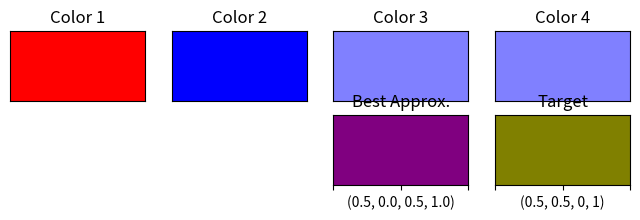

This figure's Python source:
import matplotlib.pyplot as plt

def mix_cmyk_colors(colors: list[tuple], proportions: list[float]) -> tuple[float, float, float, float]:
  """Mixes a list of CMYK colors together using the given proportions.

  Args:
    colors (list): A list of colors to mix together.
    proportions (list): A list of proportions for each color.

  Returns:
    tuple: A tuple of four floats representing the resulting color.
  """
  result_color = [0, 0, 0, 0]
  for i, color in enumerate(colors):
    for j in range(len(result_color)):
      result_color[j] += color[j] * proportions[i]
  return tuple(result_color)


def display_cmyk_colors(colors: list[tuple], result_color: tuple, target_color: tuple):
  """Displays a list of CMYK colors"""
  num_colors = len(colors)
  num_columns = min(num_colors, 4) # display up to 4 columns
  num_rows = (num_colors + num_columns - 1) // num_columns
  # Add an extra row to show the result and target colors
  _, axs = plt.subplots(num_rows + 1, num_columns, figsize=(2*num_columns, 2*num_rows))

  # Display each CMYK color as a rectangle on a subplot
  for i, color in enumerate(colors):
    row = i // num_columns
    col = i % num_columns
    # Hide the x and y axes
    axs[row, col].axes.get_xaxis().set_visible(False)
    axs[row, col].axes.get_yaxis().set_visible(False)
    # Add a rectangle to the subplot
    axs[row, col].add_patch(plt.Rectangle((0, 0), 1, 1, facecolor=color))
    axs[row, col].set_title("Color {}".format(i+1))

  # Hide any unused subplots
  for i in range(num_colors, num_rows*num_columns):
    axs.flat[i].set_visible(False)
  
  # Display the result and target colors in the middle of the last row
  result_col = num_columns // 2
  target_col = num_columns // 2 + 1
  for i in range(num_columns):
    # hide the numbers on the x axes
    axs[num_rows, i].tick_params(axis='x', labelbottom=False)
    # hide the y axes
    axs[num_rows, i].axes.get_yaxis().set_visible(False)
    if i == result_col:
      result_color_rect = plt.Rectangle((0, 0), 1, 1, facecolor=result_color)
      axs[num_rows, i].add_patch(result_color_rect)
      axs[num_rows, i].set_title("Best Approx.")
      # display the color tuple below the rectangle, rounded to 2 decimal places
      result_text = axs[num_rows, i].set_xlabel(str(tuple(round(c, 2) for c in result_color)))
    elif i == target_col:
      axs[num_rows, i].add_patch(plt.Rectangle((0, 0), 1, 1, facecolor=target_color))
      axs[num_rows, i].set_title("Target")
      axs[num_rows, i].set_xlabel(target_color)
    else:
      axs[num_rows, i].set_visible(False)

  # Display the plot
  plt.show(block=False)

  # Return the rectangle to be updated
  return result_color_rect, result_text


# Test when calling as a script
if __name__ == "__main__":

  # Define the mixing proportions for each color
  proportions = [0.5, 0.5, 0, 0]

  # CMYK colors are represented as a tuple of four values, where each value is a float between 0 and 1
  colors = [
    (1, 0, 0, 1), # red
    (0, 0, 1, 1), # blue
    (0.5, 0.5, 1, 1),
    (0.5, 0.5, 1, 1)
  ]

  assert len(proportions) == len(colors), "The number of proportions must match the number of colors"

  target_color = (0.5, 0.5, 0, 1)

  # Mix the colors together with the given proportions
  result_color = mix_cmyk_colors(colors, proportions)

  # Display the colors used and the resulting color, along with the target color
  display_cmyk_colors(colors, result_color, target_color)